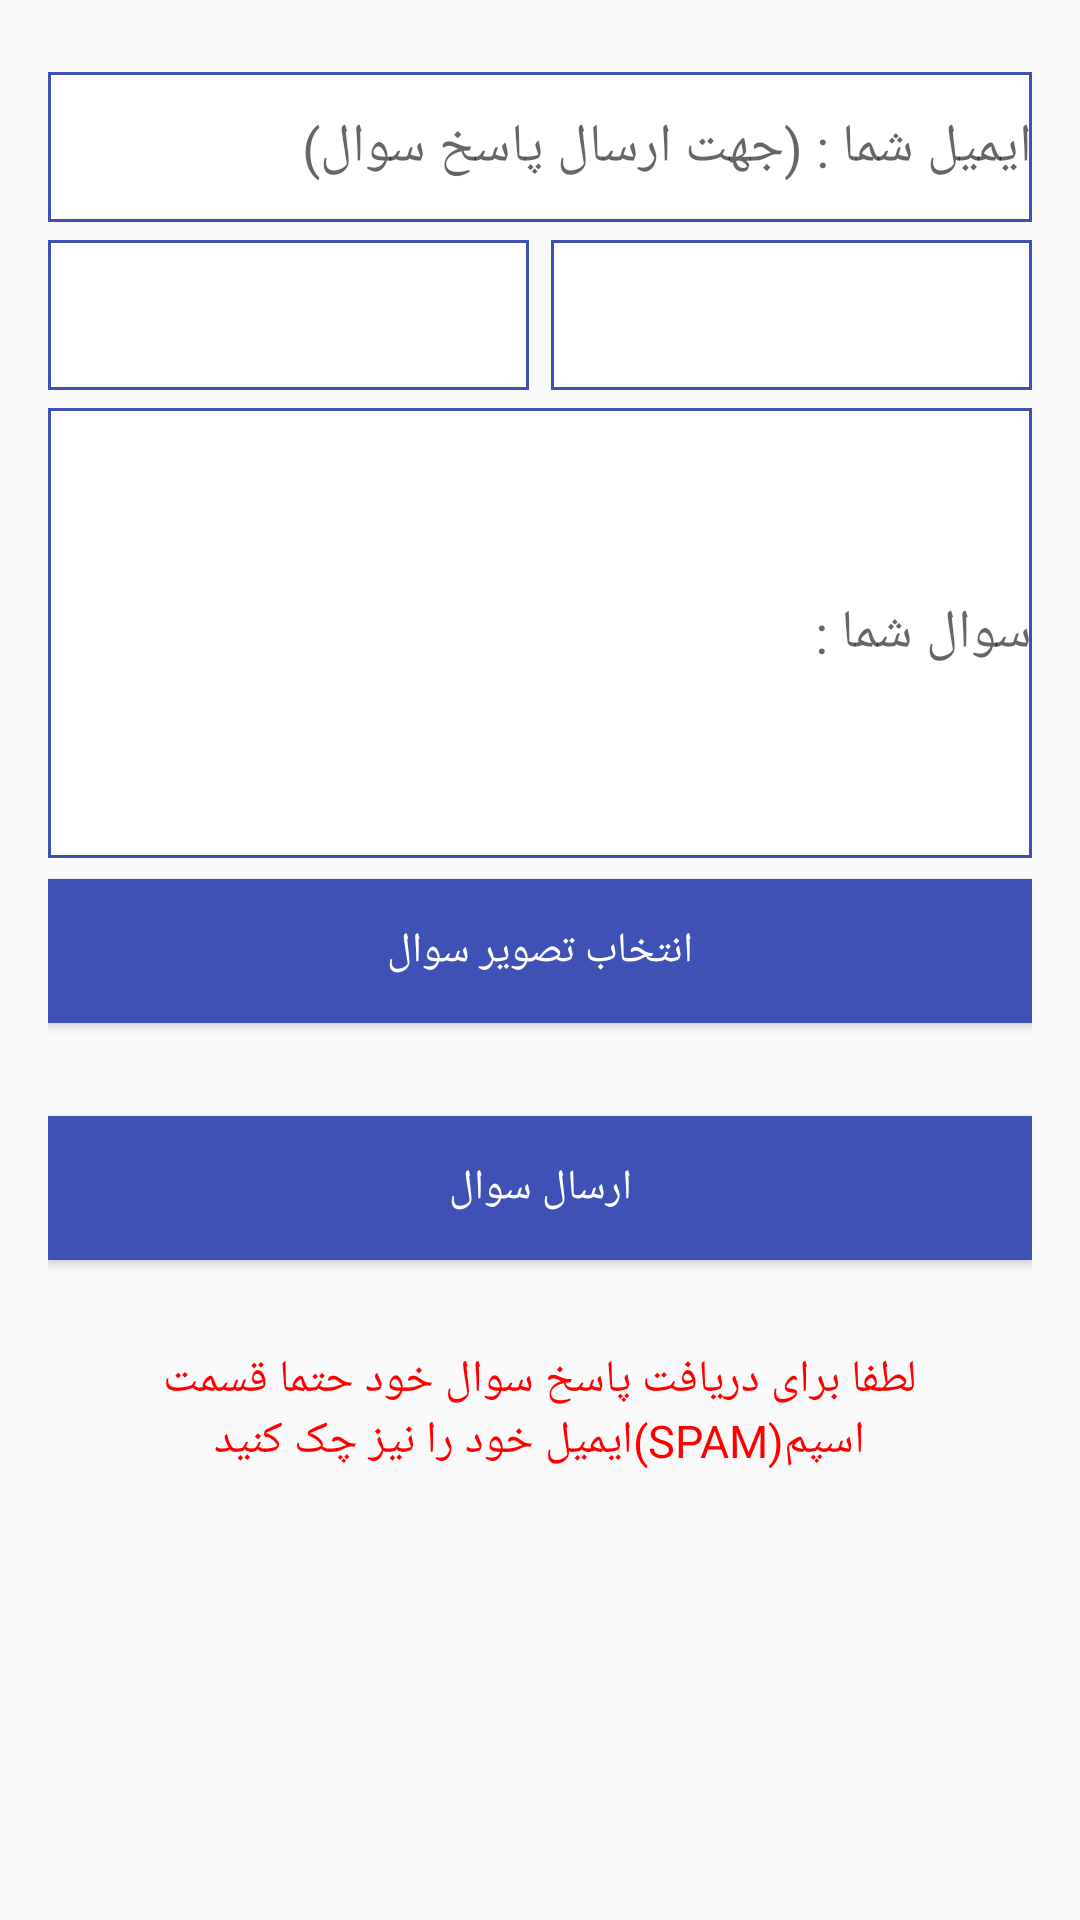

Reconstruct the res/layout file that produces this screen, plus the resources it refers to.
<!-- AndroidManifest.xml: application theme AppTheme -->
<!-- res/layout/content_main.xml -->
<?xml version="1.0" encoding="utf-8"?>

<android.support.constraint.ConstraintLayout xmlns:android="http://schemas.android.com/apk/res/android"
    xmlns:app="http://schemas.android.com/apk/res-auto"
    xmlns:tools="http://schemas.android.com/tools"
    android:layout_width="match_parent"
    android:layout_height="match_parent"
    app:layout_behavior="@string/appbar_scrolling_view_behavior"
    tools:context="com.azmabepors.android.MainActivity"
    tools:showIn="@layout/app_bar_main">

    <HorizontalScrollView
        android:layout_height="0dp"
        android:layout_width="0dp"
        app:layout_constraintRight_toLeftOf="parent"
        tools:layout_constraintTop_creator="1"
        tools:layout_constraintRight_creator="1"
        tools:layout_constraintBottom_creator="1"
        app:layout_constraintBottom_toTopOf="parent"
        tools:layout_constraintLeft_creator="1"
        app:layout_constraintLeft_toLeftOf="parent"
        app:layout_constraintTop_toTopOf="parent" />

        <ScrollView
            android:layout_width="0dp"
            android:layout_height="0dp"
            tools:layout_constraintTop_creator="1"
            tools:layout_constraintRight_creator="1"
            tools:layout_constraintBottom_creator="1"
            android:layout_marginStart="8dp"
            app:layout_constraintBottom_toBottomOf="parent"
            android:layout_marginEnd="8dp"
            app:layout_constraintRight_toRightOf="parent"
            android:layout_marginTop="8dp"
            tools:layout_constraintLeft_creator="1"
            android:layout_marginBottom="8dp"
            app:layout_constraintLeft_toLeftOf="parent"
            app:layout_constraintTop_toTopOf="parent">


    <LinearLayout
        android:layout_width="match_parent"
        android:layout_height="match_parent"
        android:orientation="vertical"
        tools:layout_constraintTop_creator="1"
        tools:layout_constraintRight_creator="1"
        tools:layout_constraintBottom_creator="1"
        android:layout_marginStart="8dp"
        app:layout_constraintBottom_toBottomOf="parent"
        android:layout_marginEnd="8dp"
        app:layout_constraintRight_toRightOf="parent"
        android:layout_marginTop="8dp"
        tools:layout_constraintLeft_creator="1"
        android:layout_marginBottom="8dp"
        app:layout_constraintLeft_toLeftOf="parent"
        app:layout_constraintTop_toTopOf="parent"
        android:layout_marginLeft="8dp"
        android:layout_marginRight="8dp">
    <LinearLayout
        android:id="@+id/linearLayout2"
        android:layout_width="match_parent"
        android:layout_height="wrap_content"
        android:orientation="vertical"
        tools:layout_constraintTop_creator="1"
        tools:layout_constraintRight_creator="1"

        app:layout_constraintRight_toRightOf="parent"
        android:layout_marginTop="8dp"
        tools:layout_constraintLeft_creator="1"
        app:layout_constraintLeft_toLeftOf="parent"
        app:layout_constraintTop_toTopOf="parent"
>

        <EditText
            android:id="@+id/edt1"
            android:layout_width="match_parent"
            android:layout_height="50dp"
            android:background="@layout/my_edit_text_border"
            android:hint="ایمیل شما : (جهت ارسال پاسخ سوال)"
            tools:layout_editor_absoluteX="8dp"
            tools:layout_editor_absoluteY="0dp" />
    </LinearLayout>


    <LinearLayout
            android:layout_width="match_parent"
            android:layout_height="wrap_content"
            android:orientation="horizontal"
            android:id="@+id/linearLayout"
            android:layout_marginTop="6dp"
            tools:layout_constraintBottom_creator="1"
            app:layout_constraintBottom_toBottomOf="@+id/linearLayout2"
            tools:layout_constraintLeft_creator="1"
            android:layout_marginBottom="6dp"
            app:layout_constraintLeft_toLeftOf="@+id/linearLayout2">

            <Spinner
                android:id="@+id/spn_lesson"
                android:layout_width="match_parent"
                android:background="@layout/my_edit_text_border"
                android:layout_height="50dp"
                android:layout_marginRight="3.5dp"
                android:layout_weight=".5"></Spinner>

            <Spinner
                android:id="@+id/spn_major"
                android:layout_width="match_parent"
                android:background="@layout/my_edit_text_border"
                android:layout_marginLeft="3.5dp"
                android:layout_height="50dp"
                android:layout_weight=".5"></Spinner>
        </LinearLayout>
<LinearLayout
    android:layout_width="match_parent"
    android:layout_height="wrap_content"
    android:orientation="vertical"
    tools:layout_constraintTop_creator="1"
    tools:layout_constraintLeft_creator="1"
    app:layout_constraintLeft_toLeftOf="parent"
    app:layout_constraintTop_toTopOf="@+id/linearLayout">

    <EditText
        android:id="@+id/edt2"
        android:layout_width="match_parent"
        android:layout_height="150dp"
        android:allowUndo="false"
        android:background="@layout/my_edit_text_border"
        android:hint="سوال شما : "
        tools:layout_editor_absoluteX="8dp"
        tools:layout_editor_absoluteY="0dp" />

    <Button
        android:id="@+id/btn_choose"
        android:layout_width="match_parent"
        android:layout_height="wrap_content"
        android:text="انتخاب تصویر سوال"
        android:layout_marginTop="7dp"
        android:textColor="#ffffff"
        android:background="@color/colorPrimary"
        tools:layout_editor_absoluteX="8dp"
        tools:layout_editor_absoluteY="0dp" />
    <TextView
        android:layout_width="match_parent"
        android:layout_height="wrap_content"
        android:layout_gravity="center"
        android:layout_marginTop="5dp"
        android:gravity="center"
        android:id="@+id/txtfile"/>

    <Button
        android:id="@+id/sendbtn"
        android:layout_width="match_parent"
        android:textColor="#ffffff"
        android:layout_height="wrap_content"
        android:layout_marginTop="7dp"
        android:background="@color/colorPrimary"
        android:text="ارسال سوال"
        tools:layout_editor_absoluteX="8dp"
        tools:layout_editor_absoluteY="0dp" />

    <TextView
        android:layout_width="match_parent"
        android:layout_height="wrap_content"
        android:textColor="#FF0000"
        android:id="@+id/caution"
        android:layout_marginBottom="10dp"
        android:textSize="15dp"
        android:layout_marginTop="10dp"
        android:gravity="center"
        android:text= "@string/warning"/>
</LinearLayout>

    </LinearLayout>
        </ScrollView>

</android.support.constraint.ConstraintLayout>
<!-- res/layout/app_bar_main.xml (included above) -->
<?xml version="1.0" encoding="utf-8"?>

<android.support.design.widget.CoordinatorLayout xmlns:android="http://schemas.android.com/apk/res/android"
    xmlns:app="http://schemas.android.com/apk/res-auto"
    xmlns:tools="http://schemas.android.com/tools"
    android:layout_width="match_parent"
    android:layout_height="match_parent"
    tools:context="com.azmabepors.android.MainActivity">

    <android.support.design.widget.AppBarLayout
        android:layout_width="match_parent"
        android:layout_height="wrap_content"
        android:theme="@style/AppTheme.AppBarOverlay">

        <android.support.v7.widget.Toolbar
            android:id="@+id/toolbar"
            android:layout_width="match_parent"
            android:layout_height="?attr/actionBarSize"
            android:background="?attr/colorPrimary"
            app:popupTheme="@style/AppTheme.PopupOverlay" />

    </android.support.design.widget.AppBarLayout>

    <include layout="@layout/content_main" />


</android.support.design.widget.CoordinatorLayout>
<!-- res/layout/my_edit_text_border.xml (included above) -->
<?xml version="1.0" encoding="utf-8"?>

<selector xmlns:android="http://schemas.android.com/apk/res/android"
    android:layout_height="wrap_content"
    android:layout_width="wrap_content">
    <item>
        <shape android:shape="rectangle">
            <solid android:color="#ffffff"/>
            <stroke
                android:width="1dp"
                android:color="#FF3F51B5"
                />
        </shape>
    </item>
</selector>
<!-- resources referenced by this layout -->
<resources>
  <color name="colorPrimary">#3F51B5</color>
  <string name="warning">\nلطفا برای دریافت پاسخ سوال خود حتما قسمت اسپم(SPAM)ایمیل خود را نیز چک کنید</string>
  <style name="AppTheme.AppBarOverlay" parent="ThemeOverlay.AppCompat.Dark.ActionBar" />
  <style name="AppTheme.PopupOverlay" parent="ThemeOverlay.AppCompat.Light" />
  <style name="AppTheme" parent="Theme.AppCompat.Light.NoActionBar">
          
          <item name="colorPrimary">@color/colorPrimary</item>
          <item name="colorPrimaryDark">@color/colorPrimaryDark</item>
          <item name="colorAccent">@color/colorAccent</item>
      </style>
  <color name="colorPrimaryDark">#303F9F</color>
  <color name="colorAccent">#FF4081</color>
</resources>
